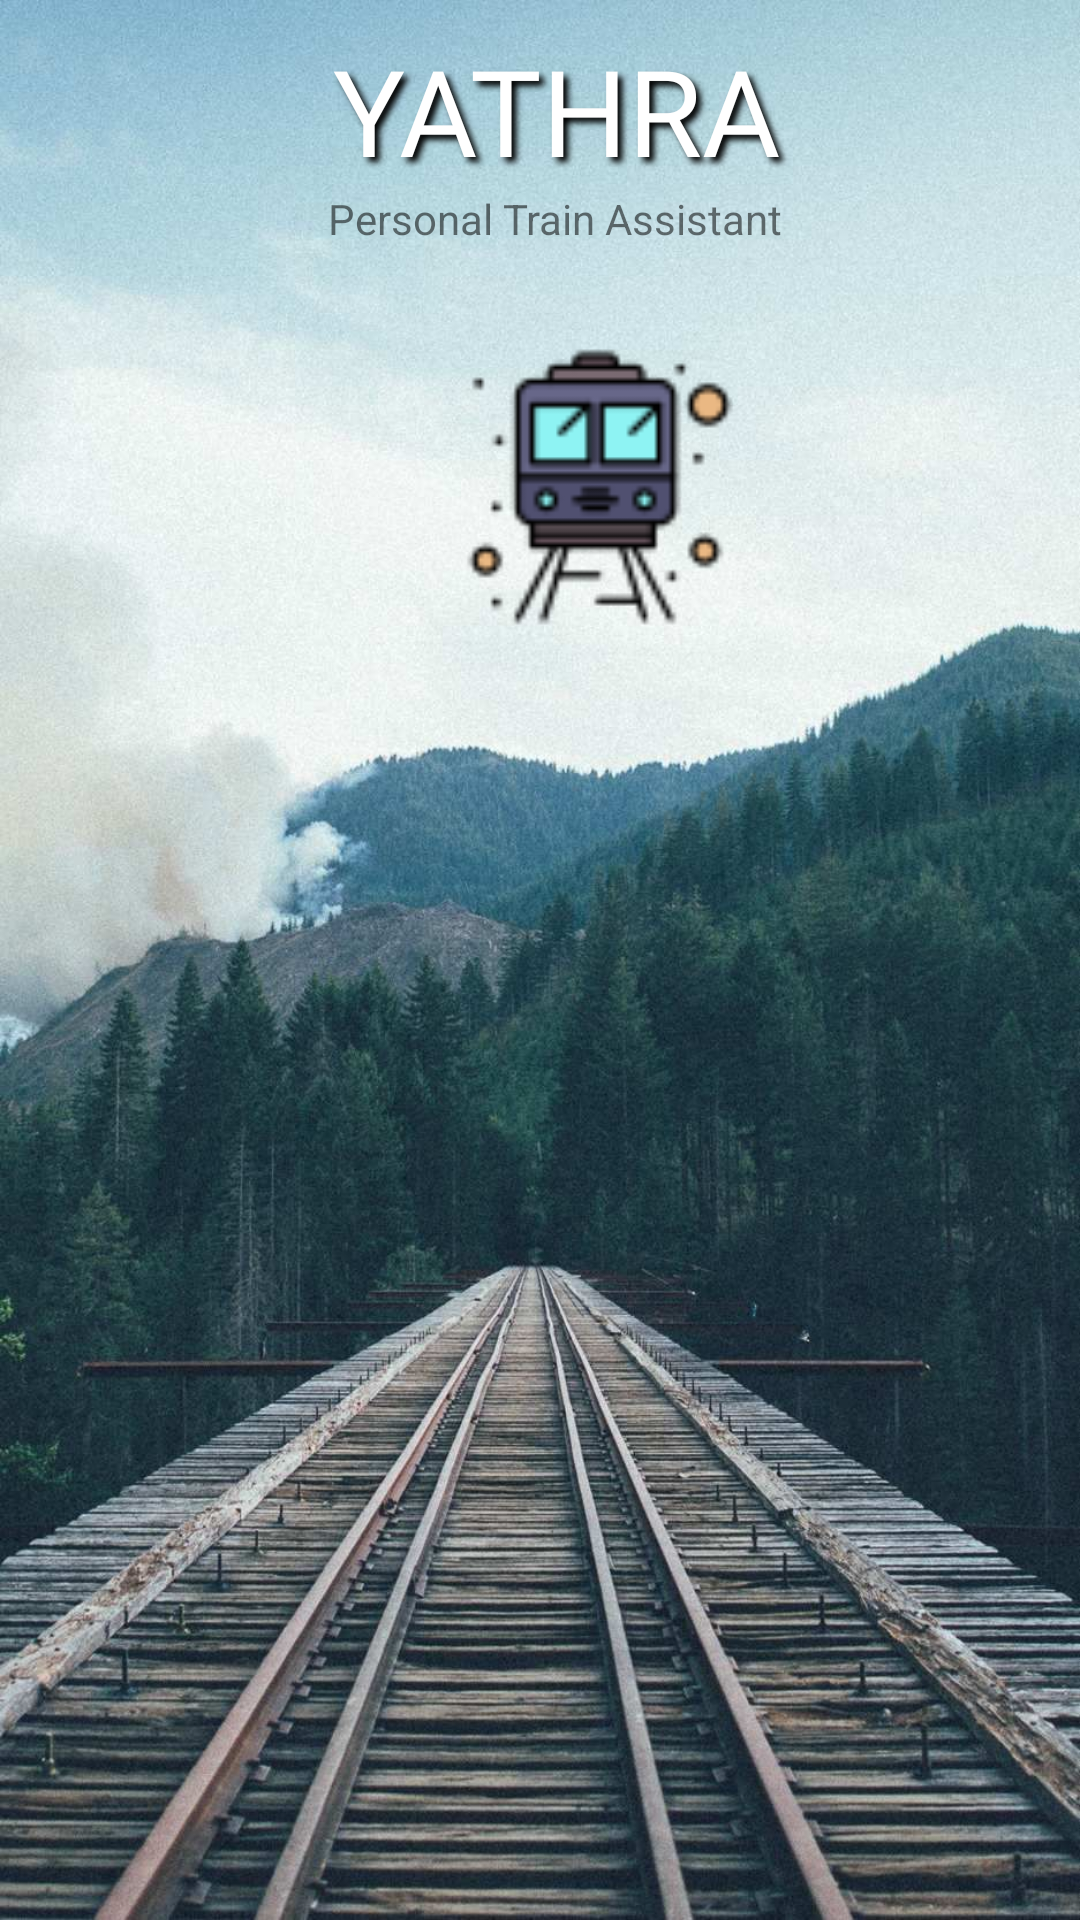

Produce the Android XML layout that renders to this screen, including the resource entries it uses.
<!-- AndroidManifest.xml: application theme Theme.Yathra -->
<!-- res/layout/activity_splash.xml -->
<?xml version="1.0" encoding="utf-8"?>
<RelativeLayout
    xmlns:android="http://schemas.android.com/apk/res/android"
    xmlns:app="http://schemas.android.com/apk/res-auto"
    xmlns:tools="http://schemas.android.com/tools"
    android:layout_width="match_parent"
    android:layout_height="match_parent"
    android:background="@drawable/train_bg_4"
    tools:context=".SplashActivity">

    <LinearLayout
        android:layout_width="match_parent"
        android:layout_height="wrap_content"
        android:layout_alignParentEnd="true"
        android:layout_centerVertical="true"
        android:layout_marginStart="10dp"
        android:layout_marginLeft="10dp"
        android:layout_marginTop="20dp"
        android:layout_marginEnd="-1dp"
        android:gravity="center"
        android:orientation="vertical">

        <TextView
            android:layout_width="162dp"
            android:layout_height="wrap_content"
            android:baselineAligned="false"
            android:fontFamily="@font/roboto_bold"
            android:gravity="center"
            android:shadowColor="@color/black"
            android:shadowDx="5"
            android:shadowDy="5"
            android:shadowRadius="5"
            android:text="YATHRA"
            android:textColor="@color/white"
            android:textSize="40dp" />

        <TextView
            android:layout_width="wrap_content"
            android:layout_height="wrap_content"
            android:gravity="center"
            android:text="Personal Train Assistant" />

        <LinearLayout
            android:layout_width="match_parent"
            android:layout_height="match_parent"
            android:layout_marginTop="30dp"
            android:orientation="vertical">

            <ImageView
                android:id="@+id/animationIconSplash"
                android:layout_width="100dp"
                android:layout_height="100dp"
                android:layout_alignParentStart="true"
                android:layout_alignParentBottom="true"
                android:layout_centerHorizontal="true"
                android:layout_gravity="center_vertical"
                android:layout_marginStart="140dp"
                android:layout_marginEnd="130dp"
                android:layout_marginBottom="422dp"
                android:src="@drawable/toast_train3" />
        </LinearLayout>

    </LinearLayout>


</RelativeLayout>
<!-- resources referenced by this layout -->
<resources>
  <color name="black">#FF000000</color>
  <color name="white">#FFFFFFFF</color>
  <!-- drawable toast_train3: png bitmap (drawable, 2828 bytes) -->
  <!-- drawable train_bg_4: jpg bitmap (drawable, 188995 bytes) -->
  <style name="Theme.Yathra" parent="Theme.MaterialComponents.DayNight.NoActionBar">
          
          <item name="colorPrimary">@color/purple_500</item>
          <item name="colorPrimaryVariant">@color/purple_700</item>
          <item name="colorOnPrimary">@color/white</item>
          
          <item name="colorSecondary">@color/teal_200</item>
          <item name="colorSecondaryVariant">@color/teal_700</item>
          <item name="colorOnSecondary">@color/black</item>
          
          <item name="android:statusBarColor" tools:targetApi="l">?attr/colorPrimaryVariant</item>
          
      </style>
  <color name="purple_500">#FF6200EE</color>
  <color name="purple_700">#FF3700B3</color>
  <color name="teal_200">#FF03DAC5</color>
  <color name="teal_700">#FF018786</color>
</resources>
